pico-8 play session: hold → + tap 🅾

[t = 1 s] hold → ~1s, tap 🅾 ~2×
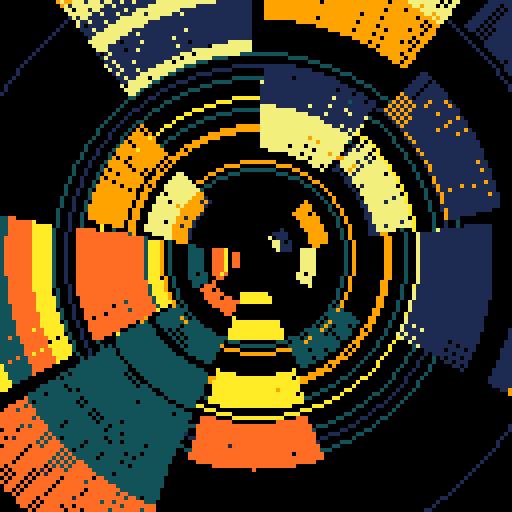
[t = 2 s] hold → ~2s, tap 🅾 ~4×
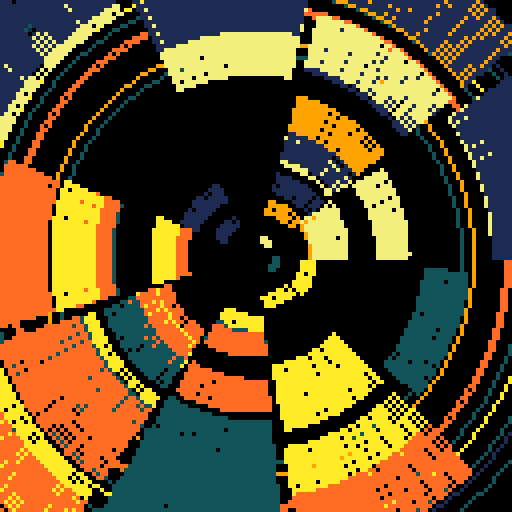
[t = 8 s] hold → ~8s, tap 🅾 ~14×
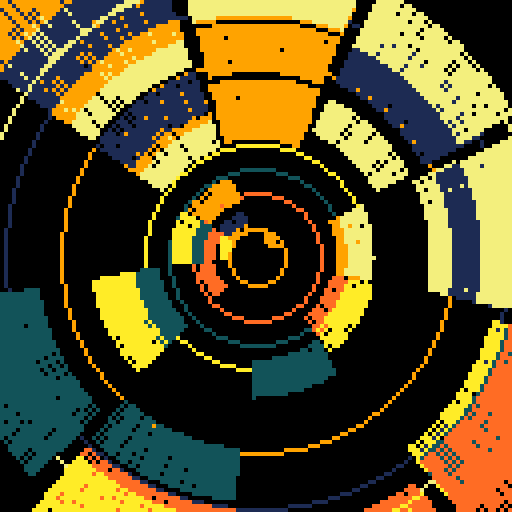

pico-8 cartridge
version 16
__lua__

--[[
  put this check_time function at the start of the cart
  make sure to call check_time() somehwere in the cart.
  in most tweetcarts, the bast place to do this is direclty before "flip()"
--]]
function check_time() 
  --id is stored in the parameters field
  my_id = stat(6)

  --the breadcrumb field is the name of the start cart + "," + the number of seconds we should play
  my_info = stat(100)
  --if we don't have it, stop checking
  if my_info == nil then
    return
  end

  breadcumb_parts = split(my_info, ",", true)
  start_cart_name = breadcumb_parts[1]
  max_time = breadcumb_parts[2]

  --check if we hit the max time
  if time() > max_time or btnp(1) then
    load(start_cart_name,"",my_id)
  end
end
--end of check_time


t=0pal({1,131,135,10,9,137},1)r=rnd::_::cls()t+=1camera(-64,-64)for z=5,99 do
srand(z-t)if r(2)<1then
d=z*.8s=flr(r(9))/9+t/300c=1+flr(r(3))*2+s%1*2for p=0,1,1/z do
a=s-p*.1line(cos(a)*d,sin(a)*d,cos(a)*z,sin(a)*z,c)end
end
if(r(9)<1)circ(0,0,z*1.3)end
check_time()
flip()goto _--#tweetcart 

-- pal({14,7,11,7},1)
-- ::_::
-- cls()
-- --camera(-64,-64)
-- for d=0,4 do
-- for y=0,128,10 do
-- for x=0,128,10 do
-- o=1
-- --if(d>1)o=.75 
-- k = 0
-- if ( ( (y+x)/10)%2==0)k=.5
-- dist= abs(64-x)+abs(64-y)
-- a=mid(-.25,sin(k+t()*o*.2+(dist)*.003),0.5)
-- line(x+d,y+d,x+d+sin(a)*10,y+d+cos(a)*10, d+1)
-- end
-- end
-- end
-- flip()goto _
-- --#tweetcart 

-- 
-- --t=0
-- ::_::
-- --t=time()
-- f=20
-- o=f*(t()%1)
-- cls(1)
-- for d=5,1,-1 do
-- for c=-1,8 do
-- for r=-1,8 do
--   x=c*f
--   y=r*f
--   s=((d/5)^1.3)*(23+sin((x+y+o*2)*.005+t())*7)
--   rectfill(x-s/2+o,y-s/2+o,x+s/2+o,y+s/2+o,d+((c+r)%2)*5)
-- end
-- end
-- end
-- flip()goto _
-- --#tweetcart
